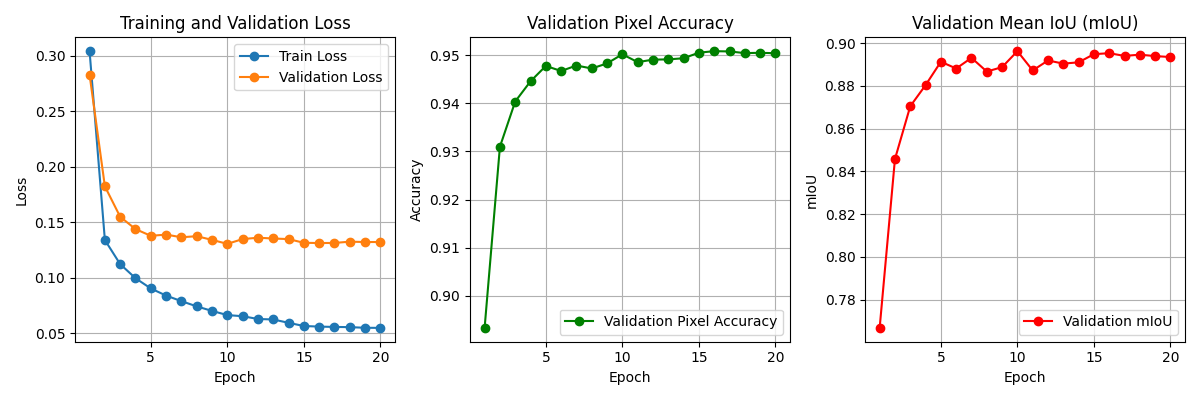

The data file committed next to this chart (first rows):
Epoch, Train Loss, Validation Loss, Validation Accuracy, mIoU
1, 0.3043, 0.2831, 0.8934, 0.7668
2, 0.1339, 0.1824, 0.931, 0.8458
3, 0.1122, 0.1549, 0.9404, 0.8705
4, 0.09948, 0.1438, 0.9446, 0.8803
5, 0.09022, 0.1377, 0.9477, 0.8913
6, 0.08378, 0.1388, 0.9467, 0.8881
7, 0.07877, 0.1364, 0.9478, 0.8931
8, 0.07406, 0.1374, 0.9472, 0.8867
9, 0.06996, 0.1341, 0.9483, 0.8887
10, 0.06621, 0.1305, 0.9502, 0.8962
11, 0.06518, 0.1348, 0.9485, 0.8872
12, 0.06268, 0.136, 0.9491, 0.8919
13, 0.06224, 0.1353, 0.9491, 0.8904
14, 0.05922, 0.1348, 0.9493, 0.891
15, 0.05635, 0.1314, 0.9505, 0.8948
16, 0.05581, 0.1312, 0.9508, 0.8953
17, 0.05551, 0.1313, 0.9508, 0.894
18, 0.05532, 0.1324, 0.9504, 0.8946
19, 0.05475, 0.1321, 0.9505, 0.8939
20, 0.05465, 0.1321, 0.9504, 0.8935
